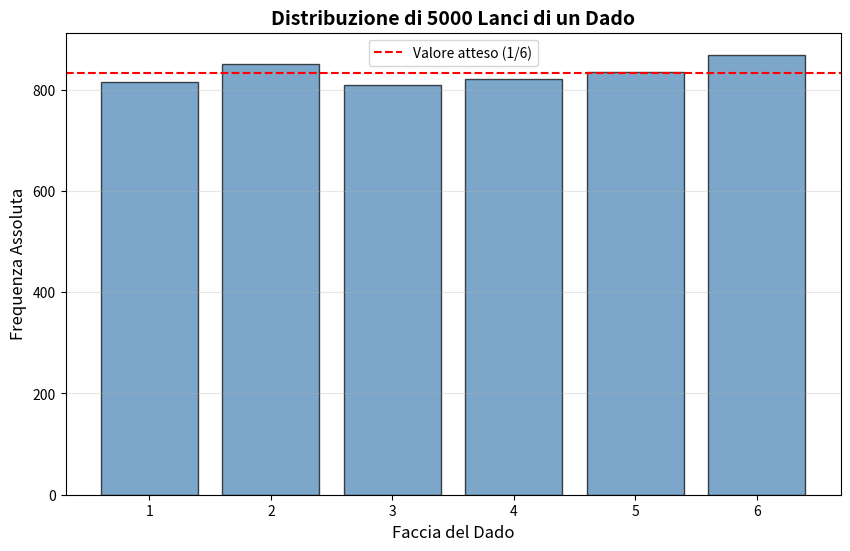

The matplotlib source for this figure:
#!/usr/bin/env python
# coding: utf-8

# # Definizione dello spazio campionario per un dado

# In[21]:


import numpy as np
import matplotlib.pyplot as plt
from collections import Counter

# In[22]:

S_dado = {1, 2, 3, 4, 5, 6}
print(f"Spazio campionario S = {S_dado}")
print(f"Cardinalità |S| = {len(S_dado)}")

# # Simulazione di 1000 lanci

# In[38]:


n_lanci = 5000

lanci = np.random.randint(1, 7, size=n_lanci)

# # Conteggio frequenze

# In[39]:


frequenze = Counter(lanci)
print(f"\nFrequenze assolute dopo {n_lanci} lanci:")
for faccia in sorted(frequenze.keys()):
    freq_rel = frequenze[faccia] / n_lanci
    print(f"  Faccia {faccia}: {frequenze[faccia]} volte (frequenza relativa: {freq_rel:.3f})")


# In[40]:


# Visualizzazione delle frequenze\n",
plt.figure(figsize=(10, 6))
facce = sorted(frequenze.keys())
conteggi = [frequenze[f] for f in facce]

plt.bar(facce, conteggi, color='steelblue', alpha=0.7, edgecolor='black')
plt.axhline(y=n_lanci/6, color='red', linestyle='--', label='Valore atteso (1/6)')
plt.xlabel('Faccia del Dado', fontsize=12)
plt.ylabel('Frequenza Assoluta', fontsize=12)
plt.title(f'Distribuzione di {n_lanci} Lanci di un Dado', fontsize=14, fontweight='bold')
plt.legend()
plt.grid(axis='y', alpha=0.3)
plt.show()

print("\n💡 Osservazione: All'aumentare del numero di lanci, le frequenze relative")
print("   tendono a 1/6 ≈ 0.167 per ogni faccia (Legge dei Grandi Numeri)")


# In[ ]: